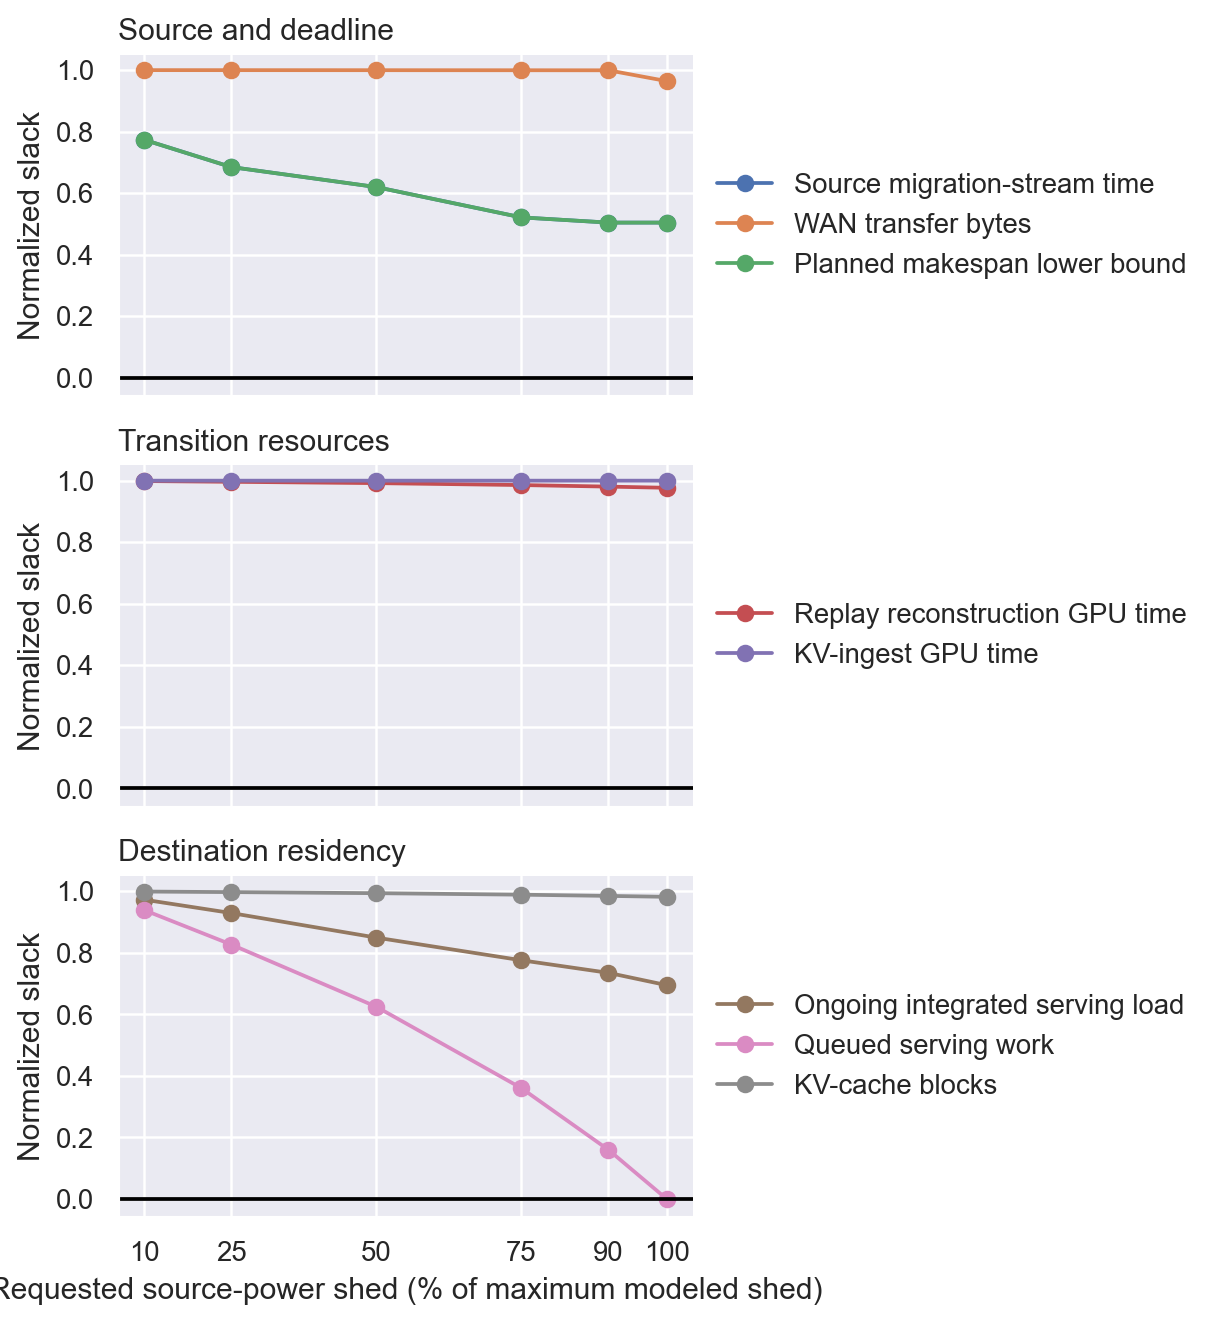

Source data for this figure (header and first rows):
requested_shed_w, achieved_shed_w, unmet_shed_w, resource, used, capacity, normalized_slack, planned_slack, target_fraction, maximum_modeled_shed_w, sessions, source_replicas, deadline_s, replay_moves, kv_moves, target_met, solver_status, binding_resources, slack_kind, execution_validated, evidence_status
964.9, 970.9, 0, Source migration-stream time, 26.04, 115.0, 0.7736, 0.7736, 0.1, 9649, 100000, 1393, 120.0, 114, 0, True, greedy_target_met, , planned, False, sensitivity
964.9, 970.9, 0, WAN transfer bytes, 2832744, 71875000000, 1, 1, 0.1, 9649, 100000, 1393, 120.0, 114, 0, True, greedy_target_met, , planned, False, sensitivity
964.9, 970.9, 0, Replay reconstruction GPU time, 200.2, 160195, 0.9988, 0.9988, 0.1, 9649, 100000, 1393, 120.0, 114, 0, True, greedy_target_met, , planned, False, sensitivity
964.9, 970.9, 0, KV-ingest GPU time, 0.0, 160195, 1.0, 1.0, 0.1, 9649, 100000, 1393, 120.0, 114, 0, True, greedy_target_met, , planned, False, sensitivity
964.9, 970.9, 0, Ongoing integrated serving load, 0.7406, 27.01, 0.9726, 0.9726, 0.1, 9649, 100000, 1393, 120.0, 114, 0, True, greedy_target_met, , planned, False, sensitivity
964.9, 970.9, 0, Queued serving work, 285.4, 4659, 0.9388, 0.9388, 0.1, 9649, 100000, 1393, 120.0, 114, 0, True, greedy_target_met, , planned, False, sensitivity
964.9, 970.9, 0, KV-cache blocks, 86923, 83854421, 0.999, 0.999, 0.1, 9649, 100000, 1393, 120.0, 114, 0, True, greedy_target_met, , planned, False, sensitivity
964.9, 970.9, 0, Planned makespan lower bound, 26.04, 115.0, 0.7736, 0.7736, 0.1, 9649, 100000, 1393, 120.0, 114, 0, True, greedy_target_met, , planned, False, sensitivity
2412, 2414, 0, Source migration-stream time, 36.24, 115.0, 0.6849, 0.6849, 0.25, 9649, 100000, 1393, 120.0, 332, 0, True, greedy_target_met, , planned, False, sensitivity
2412, 2414, 0, WAN transfer bytes, 7939520, 71875000000, 0.9999, 0.9999, 0.25, 9649, 100000, 1393, 120.0, 332, 0, True, greedy_target_met, , planned, False, sensitivity
2412, 2414, 0, Replay reconstruction GPU time, 587.3, 160195, 0.9963, 0.9963, 0.25, 9649, 100000, 1393, 120.0, 332, 0, True, greedy_target_met, , planned, False, sensitivity
2412, 2414, 0, KV-ingest GPU time, 0.0, 160195, 1.0, 1.0, 0.25, 9649, 100000, 1393, 120.0, 332, 0, True, greedy_target_met, , planned, False, sensitivity
2412, 2414, 0, Ongoing integrated serving load, 1.915, 27.01, 0.9291, 0.9291, 0.25, 9649, 100000, 1393, 120.0, 332, 0, True, greedy_target_met, , planned, False, sensitivity
2412, 2414, 0, Queued serving work, 807.5, 4659, 0.8267, 0.8267, 0.25, 9649, 100000, 1393, 120.0, 332, 0, True, greedy_target_met, , planned, False, sensitivity
2412, 2414, 0, KV-cache blocks, 243617, 83854421, 0.9971, 0.9971, 0.25, 9649, 100000, 1393, 120.0, 332, 0, True, greedy_target_met, , planned, False, sensitivity
2412, 2414, 0, Planned makespan lower bound, 36.24, 115.0, 0.6849, 0.6849, 0.25, 9649, 100000, 1393, 120.0, 332, 0, True, greedy_target_met, , planned, False, sensitivity
4825, 4826, 0, Source migration-stream time, 43.72, 115.0, 0.6198, 0.6198, 0.5, 9649, 100000, 1393, 120.0, 785, 0, True, greedy_target_met, , planned, False, sensitivity
4825, 4826, 0, WAN transfer bytes, 17438104, 71875000000, 0.9998, 0.9998, 0.5, 9649, 100000, 1393, 120.0, 785, 0, True, greedy_target_met, , planned, False, sensitivity
4825, 4826, 0, Replay reconstruction GPU time, 1281, 160195, 0.992, 0.992, 0.5, 9649, 100000, 1393, 120.0, 785, 0, True, greedy_target_met, , planned, False, sensitivity
4825, 4826, 0, KV-ingest GPU time, 0.0, 160195, 1.0, 1.0, 0.5, 9649, 100000, 1393, 120.0, 785, 0, True, greedy_target_met, , planned, False, sensitivity
4825, 4826, 0, Ongoing integrated serving load, 4.074, 27.01, 0.8492, 0.8492, 0.5, 9649, 100000, 1393, 120.0, 785, 0, True, greedy_target_met, , planned, False, sensitivity
4825, 4826, 0, Queued serving work, 1750, 4659, 0.6244, 0.6244, 0.5, 9649, 100000, 1393, 120.0, 785, 0, True, greedy_target_met, , planned, False, sensitivity
4825, 4826, 0, KV-cache blocks, 535166, 83854421, 0.9936, 0.9936, 0.5, 9649, 100000, 1393, 120.0, 785, 0, True, greedy_target_met, , planned, False, sensitivity
4825, 4826, 0, Planned makespan lower bound, 43.72, 115.0, 0.6198, 0.6198, 0.5, 9649, 100000, 1393, 120.0, 785, 0, True, greedy_target_met, , planned, False, sensitivity
7237, 7239, 0, Source migration-stream time, 55.06, 115.0, 0.5212, 0.5212, 0.75, 9649, 100000, 1393, 120.0, 1457, 0, True, greedy_target_met, , planned, False, sensitivity
7237, 7239, 0, WAN transfer bytes, 30743537, 71875000000, 0.9996, 0.9996, 0.75, 9649, 100000, 1393, 120.0, 1457, 0, True, greedy_target_met, , planned, False, sensitivity
7237, 7239, 0, Replay reconstruction GPU time, 2286, 160195, 0.9857, 0.9857, 0.75, 9649, 100000, 1393, 120.0, 1457, 0, True, greedy_target_met, , planned, False, sensitivity
7237, 7239, 0, KV-ingest GPU time, 0.0, 160195, 1.0, 1.0, 0.75, 9649, 100000, 1393, 120.0, 1457, 0, True, greedy_target_met, , planned, False, sensitivity
7237, 7239, 0, Ongoing integrated serving load, 6.064, 27.01, 0.7755, 0.7755, 0.75, 9649, 100000, 1393, 120.0, 1457, 0, True, greedy_target_met, , planned, False, sensitivity
7237, 7239, 0, Queued serving work, 2984, 4659, 0.3597, 0.3597, 0.75, 9649, 100000, 1393, 120.0, 1457, 0, True, greedy_target_met, , planned, False, sensitivity
7237, 7239, 0, KV-cache blocks, 943569, 83854421, 0.9887, 0.9887, 0.75, 9649, 100000, 1393, 120.0, 1457, 0, True, greedy_target_met, , planned, False, sensitivity
7237, 7239, 0, Planned makespan lower bound, 55.06, 115.0, 0.5212, 0.5212, 0.75, 9649, 100000, 1393, 120.0, 1457, 0, True, greedy_target_met, , planned, False, sensitivity
8684, 8685, 0, Source migration-stream time, 57.01, 115.0, 0.5042, 0.5042, 0.9, 9649, 100000, 1393, 120.0, 1910, 0, True, greedy_target_met, , planned, False, sensitivity
8684, 8685, 0, WAN transfer bytes, 41593816, 71875000000, 0.9994, 0.9994, 0.9, 9649, 100000, 1393, 120.0, 1910, 0, True, greedy_target_met, , planned, False, sensitivity
8684, 8685, 0, Replay reconstruction GPU time, 3093, 160195, 0.9807, 0.9807, 0.9, 9649, 100000, 1393, 120.0, 1910, 0, True, greedy_target_met, , planned, False, sensitivity
8684, 8685, 0, KV-ingest GPU time, 0.0, 160195, 1.0, 1.0, 0.9, 9649, 100000, 1393, 120.0, 1910, 0, True, greedy_target_met, , planned, False, sensitivity
8684, 8685, 0, Ongoing integrated serving load, 7.168, 27.01, 0.7346, 0.7346, 0.9, 9649, 100000, 1393, 120.0, 1910, 0, True, greedy_target_met, , planned, False, sensitivity
8684, 8685, 0, Queued serving work, 3918, 4659, 0.1592, 0.1592, 0.9, 9649, 100000, 1393, 120.0, 1910, 0, True, greedy_target_met, , planned, False, sensitivity
8684, 8685, 0, KV-cache blocks, 1276570, 83854421, 0.9848, 0.9848, 0.9, 9649, 100000, 1393, 120.0, 1910, 0, True, greedy_target_met, , planned, False, sensitivity
8684, 8685, 0, Planned makespan lower bound, 57.01, 115.0, 0.5042, 0.5042, 0.9, 9649, 100000, 1393, 120.0, 1910, 0, True, greedy_target_met, , planned, False, sensitivity
9649, 9649, 0, Source migration-stream time, 57.01, 115.0, 0.5042, 0.5042, 1.0, 9649, 100000, 1393, 120.0, 2276, 3, True, greedy_target_met, Queued serving work, planned, False, sensitivity
9649, 9649, 0, WAN transfer bytes, 2553680855, 71875000000, 0.9645, 0.9645, 1.0, 9649, 100000, 1393, 120.0, 2276, 3, True, greedy_target_met, Queued serving work, planned, False, sensitivity
9649, 9649, 0, Replay reconstruction GPU time, 3711, 160195, 0.9768, 0.9768, 1.0, 9649, 100000, 1393, 120.0, 2276, 3, True, greedy_target_met, Queued serving work, planned, False, sensitivity
9649, 9649, 0, KV-ingest GPU time, 4.034, 160195, 1, 1, 1.0, 9649, 100000, 1393, 120.0, 2276, 3, True, greedy_target_met, Queued serving work, planned, False, sensitivity
9649, 9649, 0, Ongoing integrated serving load, 8.246, 27.01, 0.6947, 0.6947, 1.0, 9649, 100000, 1393, 120.0, 2276, 3, True, greedy_target_met, Queued serving work, planned, False, sensitivity
9649, 9649, 0, Queued serving work, 4659, 4659, 2.040478105876521e-07, 2.040478105876521e-07, 1.0, 9649, 100000, 1393, 120.0, 2276, 3, True, greedy_target_met, Queued serving work, planned, False, sensitivity
9649, 9649, 0, KV-cache blocks, 1527901, 83854421, 0.9818, 0.9818, 1.0, 9649, 100000, 1393, 120.0, 2276, 3, True, greedy_target_met, Queued serving work, planned, False, sensitivity
9649, 9649, 0, Planned makespan lower bound, 57.01, 115.0, 0.5042, 0.5042, 1.0, 9649, 100000, 1393, 120.0, 2276, 3, True, greedy_target_met, Queued serving work, planned, False, sensitivity
